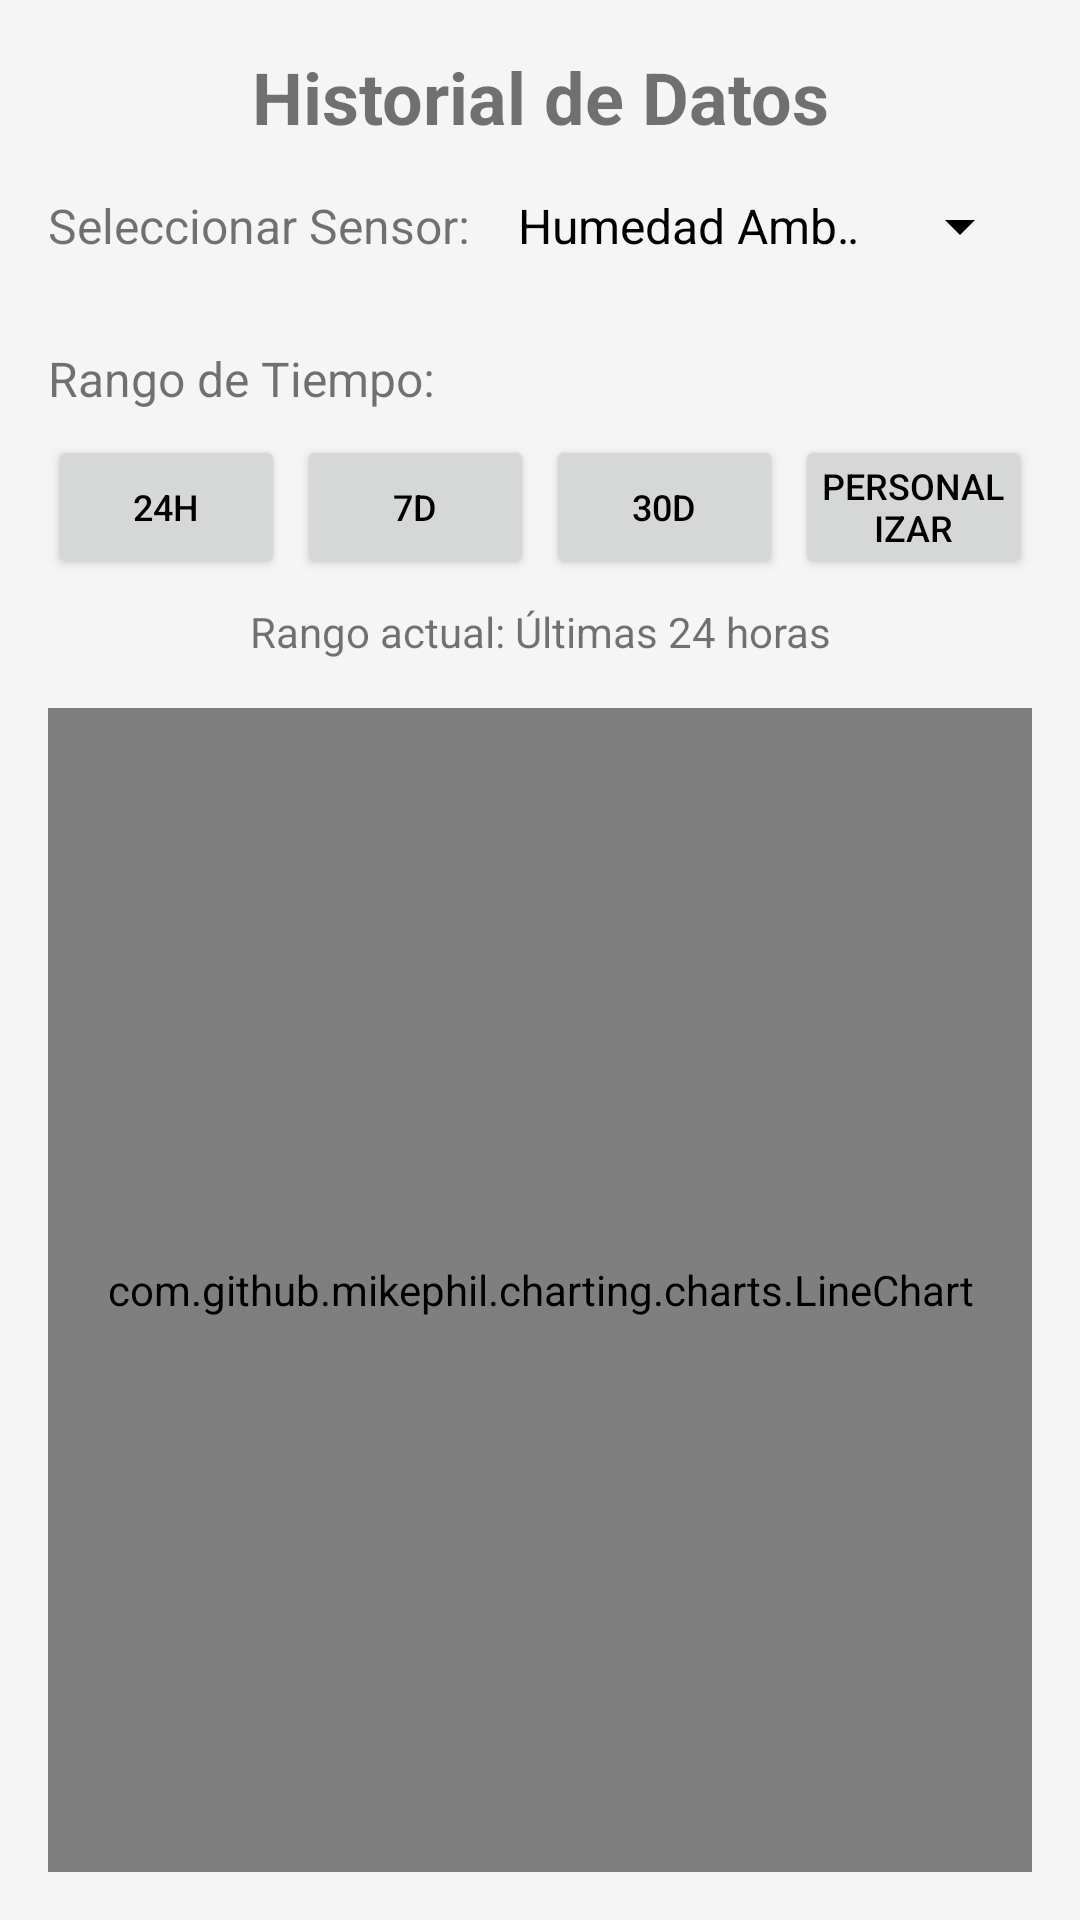

Produce the Android XML layout that renders to this screen, including the resource entries it uses.
<!-- AndroidManifest.xml: application theme Theme.Proyectoplata -->
<!-- res/layout/fragment_history.xml -->
<?xml version="1.0" encoding="utf-8"?>
<androidx.constraintlayout.widget.ConstraintLayout
    xmlns:android="http://schemas.android.com/apk/res/android"
    xmlns:app="http://schemas.android.com/apk/res-auto"
    xmlns:tools="http://schemas.android.com/tools"
    android:layout_width="match_parent"
    android:layout_height="match_parent"
    android:padding="16dp"
    tools:context=".fragments.HistoryFragment">

    <TextView
        android:id="@+id/tv_history_title"
        android:layout_width="0dp"
        android:layout_height="wrap_content"
        android:text="Historial de Datos"
        android:textSize="24sp"
        android:textStyle="bold"
        android:gravity="center_horizontal"
        android:layout_marginBottom="16dp"
        app:layout_constraintTop_toTopOf="parent"
        app:layout_constraintStart_toStartOf="parent"
        app:layout_constraintEnd_toEndOf="parent" />

    <TextView
        android:id="@+id/tv_sensor_type_label"
        android:layout_width="wrap_content"
        android:layout_height="wrap_content"
        android:text="Seleccionar Sensor:"
        android:textSize="16sp"
        android:layout_marginTop="16dp"
        app:layout_constraintTop_toBottomOf="@id/tv_history_title"
        app:layout_constraintStart_toStartOf="parent" />

    <Spinner
        android:id="@+id/spinner_sensor_type"
        android:layout_width="0dp"
        android:layout_height="wrap_content"
        android:layout_marginStart="8dp"
        android:entries="@array/sensor_types_array"
        android:minHeight="48dp"
        app:layout_constraintTop_toTopOf="@+id/tv_sensor_type_label"
        app:layout_constraintBottom_toBottomOf="@+id/tv_sensor_type_label"
        app:layout_constraintStart_toEndOf="@+id/tv_sensor_type_label"
        app:layout_constraintEnd_toEndOf="parent" />

    <TextView
        android:id="@+id/tv_date_range_label"
        android:layout_width="wrap_content"
        android:layout_height="wrap_content"
        android:text="Rango de Tiempo:"
        android:textSize="16sp"
        android:layout_marginTop="16dp"
        app:layout_constraintTop_toBottomOf="@id/spinner_sensor_type"
        app:layout_constraintStart_toStartOf="parent" />

    <LinearLayout
        android:id="@+id/layout_date_range_buttons"
        android:layout_width="0dp"
        android:layout_height="wrap_content"
        android:orientation="horizontal"
        android:gravity="center_vertical"
        android:layout_marginTop="8dp"
        app:layout_constraintTop_toBottomOf="@id/tv_date_range_label"
        app:layout_constraintStart_toStartOf="parent"
        app:layout_constraintEnd_toEndOf="parent">

        <Button
            android:id="@+id/btn_last_24_hours"
            android:layout_width="0dp"
            android:layout_height="wrap_content"
            android:layout_weight="1"
            android:text="24h"
            android:textSize="12sp"
            android:padding="8dp"
            android:layout_marginEnd="4dp"/>

        <Button
            android:id="@+id/btn_last_7_days"
            android:layout_width="0dp"
            android:layout_height="wrap_content"
            android:layout_weight="1"
            android:text="7D"
            android:textSize="12sp"
            android:padding="8dp"
            android:layout_marginEnd="4dp"/>

        <Button
            android:id="@+id/btn_last_30_days"
            android:layout_width="0dp"
            android:layout_height="wrap_content"
            android:layout_weight="1"
            android:text="30D"
            android:textSize="12sp"
            android:padding="8dp"
            android:layout_marginEnd="4dp"/>

        <Button
            android:id="@+id/btn_custom_range"
            android:layout_width="0dp"
            android:layout_height="wrap_content"
            android:layout_weight="1"
            android:text="Personalizar"
            android:textSize="12sp"
            android:padding="8dp"/>
    </LinearLayout>

    <TextView
        android:id="@+id/tv_selected_date_range"
        android:layout_width="0dp"
        android:layout_height="wrap_content"
        android:text="Rango actual: Últimas 24 horas"
        android:textSize="14sp"
        android:gravity="center_horizontal"
        android:layout_marginTop="8dp"
        android:layout_marginBottom="8dp"
        app:layout_constraintTop_toBottomOf="@id/layout_date_range_buttons"
        app:layout_constraintStart_toStartOf="parent"
        app:layout_constraintEnd_toEndOf="parent" />

    <com.github.mikephil.charting.charts.LineChart
        android:id="@+id/history_line_chart"
        android:layout_width="0dp"
        android:layout_height="0dp"
        android:layout_marginTop="16dp"
        app:layout_constraintTop_toBottomOf="@id/tv_selected_date_range"
        app:layout_constraintStart_toStartOf="parent"
        app:layout_constraintEnd_toEndOf="parent"
        app:layout_constraintBottom_toBottomOf="parent" />

    <ProgressBar
        android:id="@+id/progress_bar_history"
        android:layout_width="wrap_content"
        android:layout_height="wrap_content"
        android:visibility="gone"
        app:layout_constraintTop_toTopOf="@id/history_line_chart"
        app:layout_constraintBottom_toBottomOf="@id/history_line_chart"
        app:layout_constraintStart_toStartOf="@id/history_line_chart"
        app:layout_constraintEnd_toEndOf="@id/history_line_chart"
        tools:visibility="visible" />

    <TextView
        android:id="@+id/tv_no_data_message"
        android:layout_width="wrap_content"
        android:layout_height="wrap_content"
        android:text="No hay datos disponibles para el rango seleccionado."
        android:visibility="gone"
        android:gravity="center_horizontal"
        app:layout_constraintTop_toTopOf="@id/history_line_chart"
        app:layout_constraintBottom_toBottomOf="@id/history_line_chart"
        app:layout_constraintStart_toStartOf="@id/history_line_chart"
        app:layout_constraintEnd_toEndOf="@id/history_line_chart"
        tools:visibility="visible" />

</androidx.constraintlayout.widget.ConstraintLayout>
<!-- resources referenced by this layout -->
<resources>
  <string-array name="sensor_types_array">
          <item>Humedad Ambiental</item>
          <item>Humedad del Suelo</item>
          <item>Temperatura</item>
          <item>Voltaje UVA</item>
          <item>Nitrógeno (N)</item>
          <item>Fósforo (P)</item>
          <item>Potasio (K)</item>
          <item>Índice UV</item>
      </string-array>
  <style name="Theme.Proyectoplata" parent="Theme.AppCompat.Light.NoActionBar">
          <item name="colorPrimary">@color/colorPrimary</item>
          <item name="colorPrimaryDark">@color/colorPrimaryDark</item>
          <item name="colorAccent">@color/colorAccent</item>
      </style>
  <!-- not gathered from this repository: default colours our renderer supplied (Android Studio template values) -->
  <color name="colorPrimary">#FF6200EE</color>
  <color name="colorPrimaryDark">#FF3700B3</color>
  <color name="colorAccent">#FF03DAC5</color>
</resources>
